Run: headless pygame with SDL's dummy video driver; simulated clock (each Clock.tick advances the game by its frame time, no real sleeping); random seed 0; keys injected as events and as key.get_pressed() state; no mouse input.
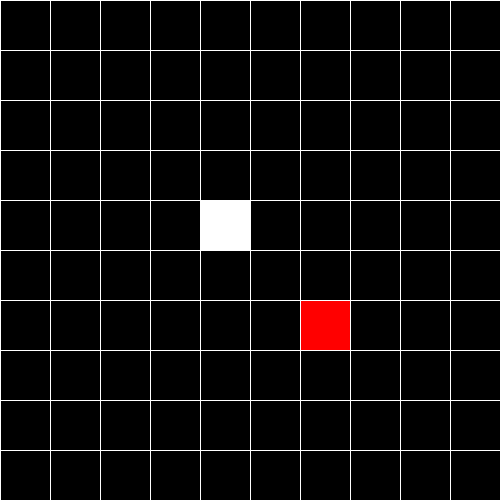
Frame 1 of 4 · flips 1–60 · no input
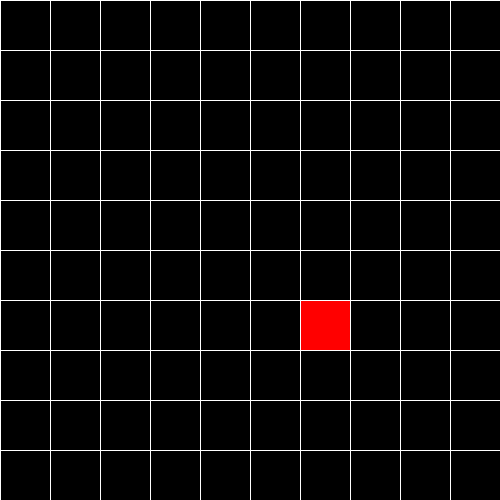
Frame 2 of 4 · flips 61–180 · tapped SPACE, RETURN · held RIGHT (→), D
Frame 3 of 4 · flips 181–300 · held DOWN (↓), S · screen unchanged from frame 2, image omitted
Frame 4 of 4 · flips 301–420 · held LEFT (←), A, UP (↑), W · screen unchanged from frame 3, image omitted

The pygame program that drew these frames:

import pygame
import sys
import random
from collections import deque

SCREEN_WIDTH = 500
SCREEN_HEIGHT = 500
movement = 50
key_pressed = False
condition = 0
running = True
point = 0
queue = deque(maxlen=5)

white = (255, 255, 255)
black = (0, 0, 0)
food = (255,0,0)

pos_x = 200
pos_y = 200
food_x = random.randint(0,9)*50
food_y = random.randint(0,9)*50

pygame.init()
pygame.display.set_caption("snake.py")
screen = pygame.display.set_mode((SCREEN_WIDTH, SCREEN_HEIGHT))

clock = pygame.time.Clock()
while running:
    clock.tick(5)

    # movement
    for event in pygame.event.get():
        if event.type == pygame.QUIT:
            running = False
        elif event.type == pygame.KEYDOWN:
            if event.key == pygame.K_LEFT:
                condition = 1
                key_pressed = True
            elif event.key == pygame.K_RIGHT:
                condition = 2
                key_pressed = True
            elif event.key == pygame.K_UP:
                condition = 3
                key_pressed = True
            elif event.key == pygame.K_DOWN:
                condition = 4
                key_pressed = True
        elif event.type == pygame.KEYUP:
            key_pressed = False

    if condition == 1:
        pos_x -= movement
        key_pressed = True
    elif condition == 2:
        pos_x += movement
        key_pressed = True
    elif condition == 3:
        pos_y -= movement
        key_pressed = True
    elif condition == 4:
        pos_y += movement
        key_pressed = True

    queue.append((pos_x, pos_y))
    print(queue)

    # food event
    if (pos_x==food_x) and (pos_y==food_y):
        point += 1

        food_x = random.randint(0,9)*50
        food_y = random.randint(0,9)*50
   
    # screen draw
    screen.fill(black)

    for i in range(point+1):
        pygame.draw.rect(screen, white, (queue[-1-i][0], queue[-1- i][1], 50, 50))
    pygame.draw.rect(screen, food, (food_x, food_y, 50, 50))

    for i in range(10):     
        pygame.draw.line(screen, white, (50*i, 0), (50*i, SCREEN_HEIGHT), 1)
    for j in range(10):
        pygame.draw.line(screen, white, (0, 50*j), (SCREEN_WIDTH, 50*j), 1)

    pygame.display.update()
